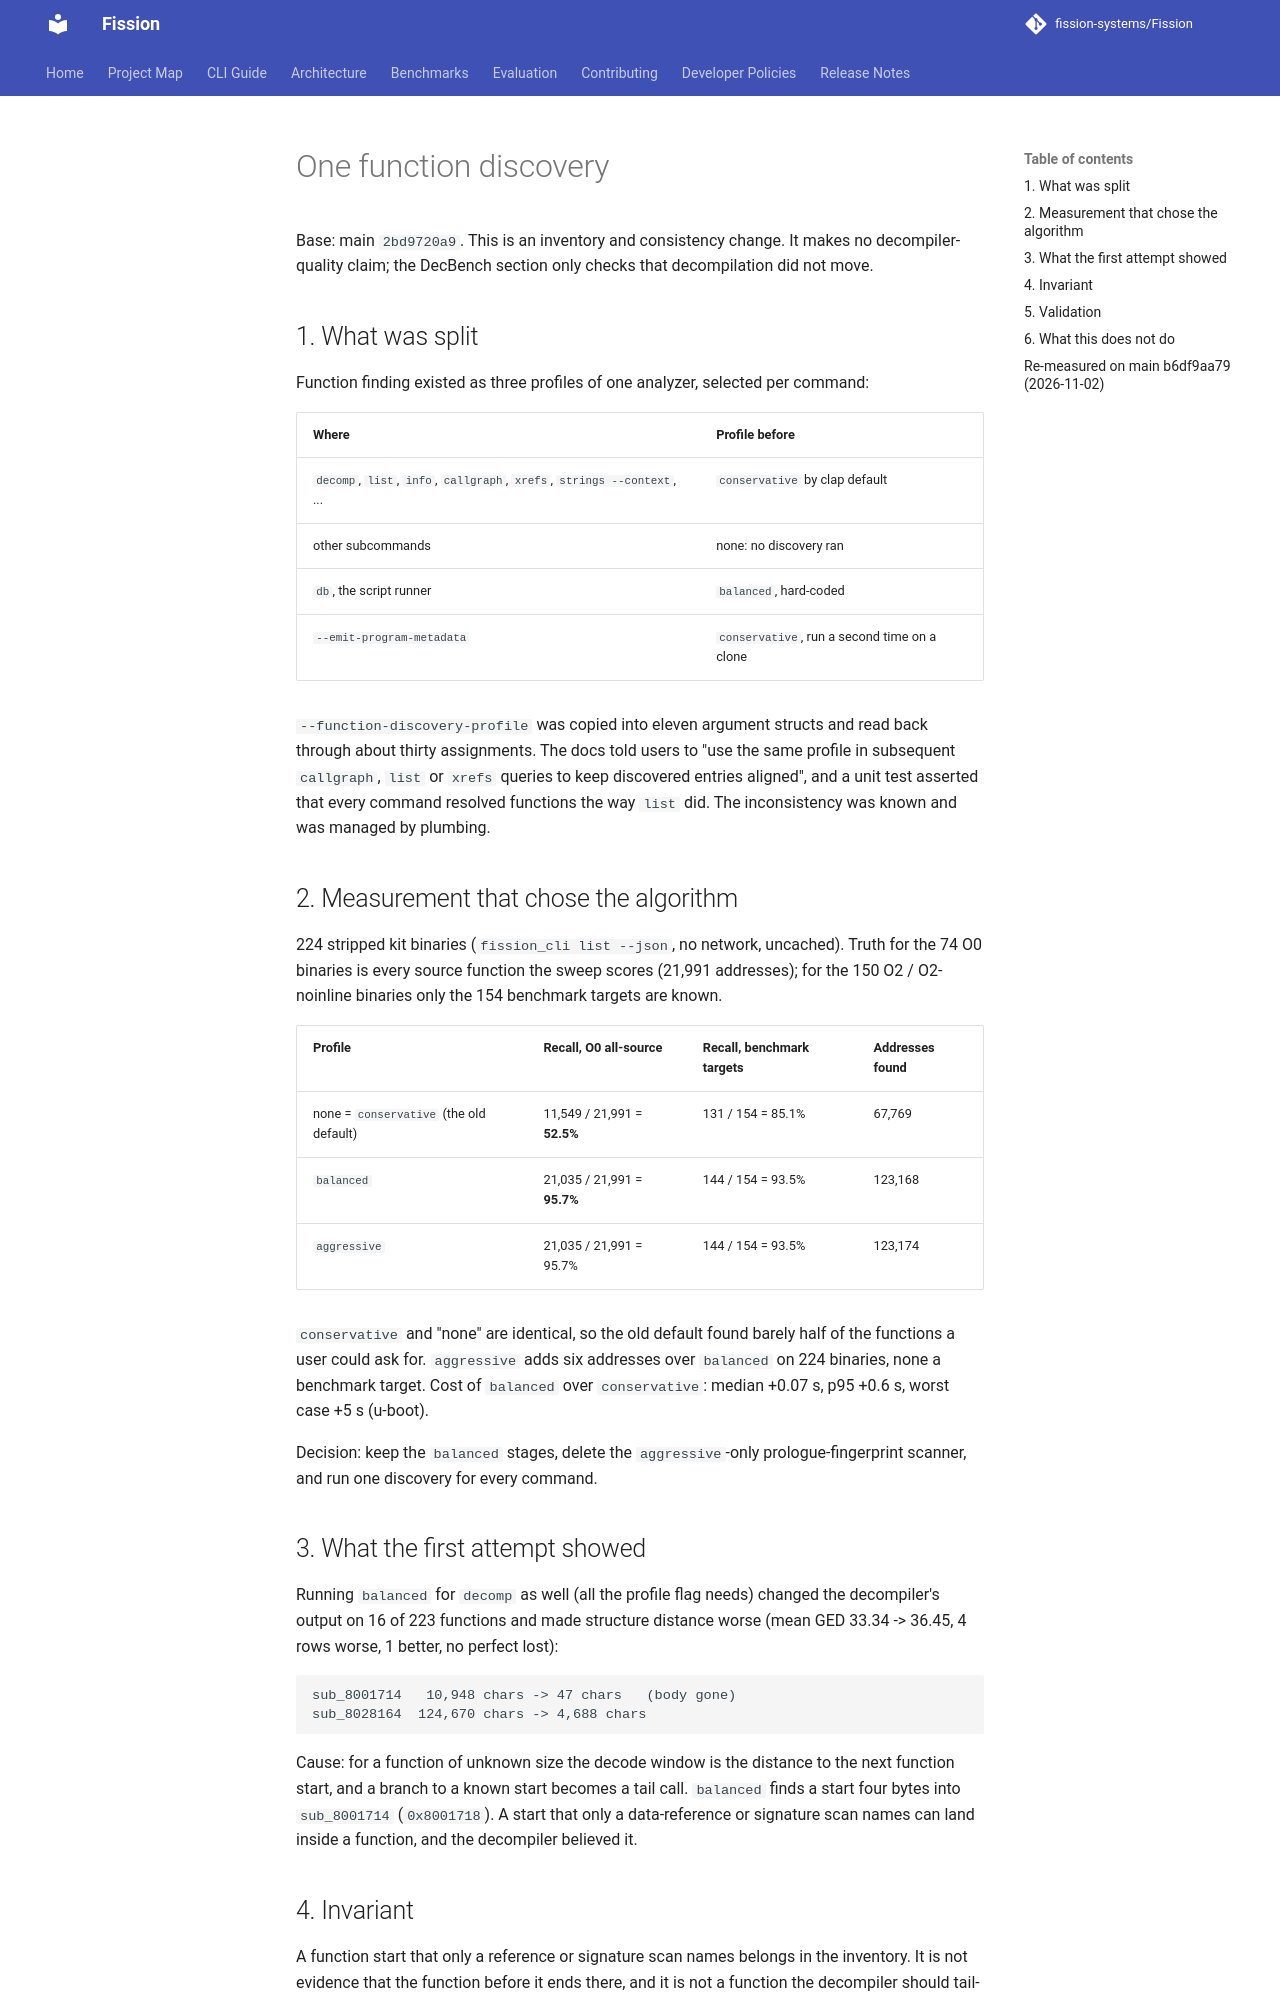

repository: fission-systems/Fission · page: proposals/2026-10-28-single-function-discovery/index.html · generator: mkdocs

# One function discovery

Base: main `2bd9720a9`. This is an inventory and consistency change. It makes no
decompiler-quality claim; the DecBench section only checks that decompilation did
not move.

## 1. What was split

Function finding existed as three profiles of one analyzer, selected per command:

| Where | Profile before |
| --- | --- |
| `decomp`, `list`, `info`, `callgraph`, `xrefs`, `strings --context`, ... | `conservative` by clap default |
| other subcommands | none: no discovery ran |
| `db`, the script runner | `balanced`, hard-coded |
| `--emit-program-metadata` | `conservative`, run a second time on a clone |

`--function-discovery-profile` was copied into eleven argument structs and read back
through about thirty assignments. The docs told users to "use the same profile in
subsequent `callgraph`, `list` or `xrefs` queries to keep discovered entries aligned",
and a unit test asserted that every command resolved functions the way `list` did. The
inconsistency was known and was managed by plumbing.

## 2. Measurement that chose the algorithm

224 stripped kit binaries (`fission_cli list --json`, no network, uncached). Truth for the
74 O0 binaries is every source function the sweep scores (21,991 addresses); for the 150
O2 / O2-noinline binaries only the 154 benchmark targets are known.

| Profile | Recall, O0 all-source | Recall, benchmark targets | Addresses found |
| --- | --- | --- | --- |
| none = `conservative` (the old default) | 11,549 / 21,991 = **52.5%** | 131 / 154 = 85.1% | 67,769 |
| `balanced` | 21,035 / 21,991 = **95.7%** | 144 / 154 = 93.5% | 123,168 |
| `aggressive` | 21,035 / 21,991 = 95.7% | 144 / 154 = 93.5% | 123,174 |

`conservative` and "none" are identical, so the old default found barely half of the
functions a user could ask for. `aggressive` adds six addresses over `balanced` on 224
binaries, none a benchmark target. Cost of `balanced` over `conservative`: median
+0.07 s, p95 +0.6 s, worst case +5 s (u-boot).

Decision: keep the `balanced` stages, delete the `aggressive`-only prologue-fingerprint
scanner, and run one discovery for every command.

## 3. What the first attempt showed

Running `balanced` for `decomp` as well (all the profile flag needs) changed the
decompiler's output on 16 of 223 functions and made structure distance worse
(mean GED 33.34 -> 36.45, 4 rows worse, 1 better, no perfect lost):

```text
sub_8001714   10,948 chars -> 47 chars   (body gone)
sub_8028164  124,670 chars -> 4,688 chars
```

Cause: for a function of unknown size the decode window is the distance to the next
function start, and a branch to a known start becomes a tail call. `balanced` finds a
start four bytes into `sub_8001714` (`0x8001718`). A start that only a data-reference
or signature scan names can land inside a function, and the decompiler believed it.
